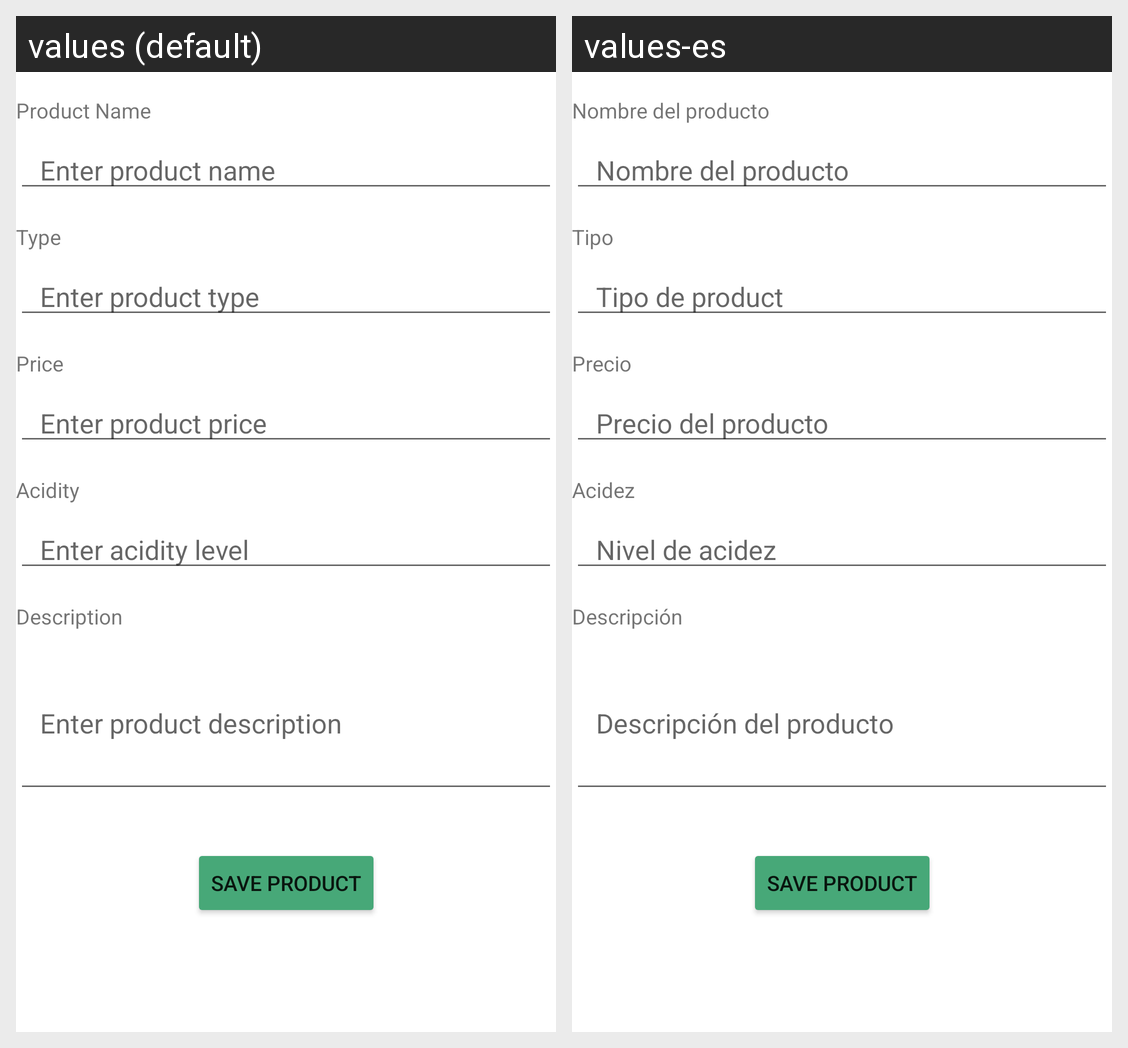

Translations of the strings shown on this Android screen, per locale in the grid:
Android screen res/layout/fragment_company_products.xml rendered under 2 locales, left to right: values (default), values-es. Device: Nexus 5 (rendered at 1080×1920; each locale shown at half size, 540×960, under a caption strip naming it); theme Theme.PureHarvest.
Strings drawn on this screen, with the default value and each locale's value (text and hints the layout hard-codes, and strings that could not be matched under every locale, appear in the picture but are not listed):

label_product_name
  values: Product Name
  values-es: Nombre del producto

hint_edit_product_name
  values: Enter product name
  values-es: Nombre del producto

label_product_type
  values: Type
  values-es: Tipo

hint_edit_product_type
  values: Enter product type
  values-es: Tipo de product

label_product_price
  values: Price
  values-es: Precio

hint_edit_product_price
  values: Enter product price
  values-es: Precio del producto

label_product_acidity
  values: Acidity
  values-es: Acidez

hint_edit_product_acidity
  values: Enter acidity level
  values-es: Nivel de acidez

label_product_description
  values: Description
  values-es: Descripción

hint_edit_product_description
  values: Enter product description
  values-es: Descripción del producto

button_save_product
  values: Save Product
  values-es: Save Product  [not translated; the default value is used]
